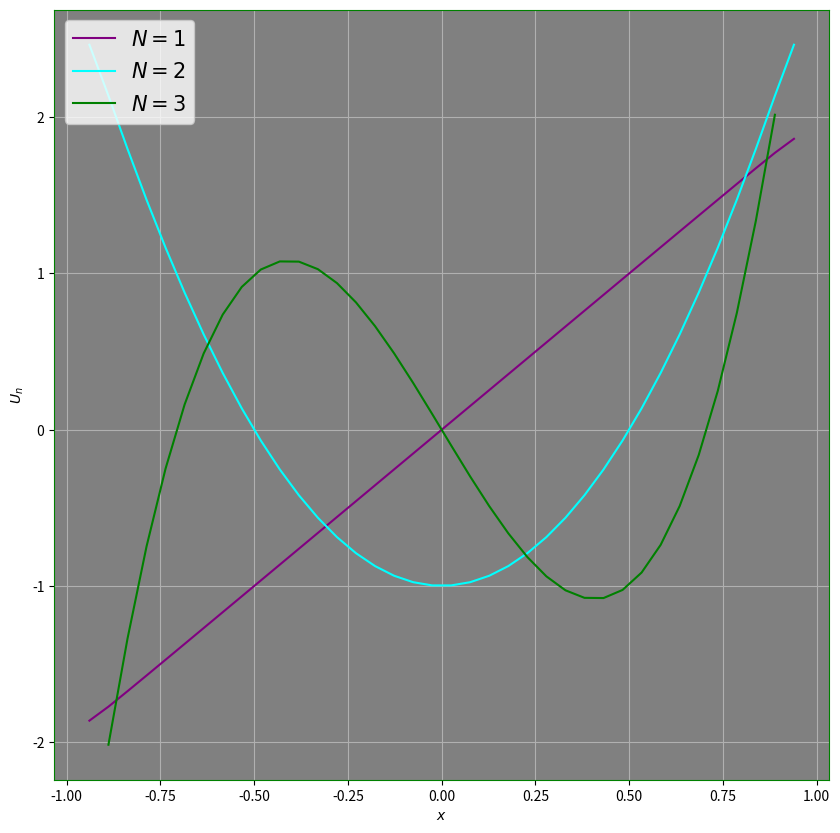

Write the Python code that produced this figure.
import numpy as np
import matplotlib.pyplot as plt
def f1(X,N):
    return (1-X**2)**(N+0.5)

def chev(F,n,x,h):
    s=1
    for k in range(1,2*n+2):
        if k%2!=0:
            s=s*k
    C=((-1)**n*(n+1))/(s*((1-x**2)**0.5))
    if n==1:
        return C*(F(x+0.5*h,n)-F(x-0.5*h,n))/h
    if n==2:
        return C*(F(x+h,n)-2*F(x,n)+F(x-h,n))/h**2
    if n==3: 
        return C*(F(x+1.5*h,n)-3*F(x+0.5*h,n)+3*F(x-0.5*h,n)-F(x-1.5*h,n))/h**3
def dev(F,n,x,h):
    if n==1:
        return (F(x+0.5*h,n)-F(x-0.5*h,n))/h
    if n==2:
        return (F(x+h,n)-2*F(x,n)+F(x-h,n))/h**2
    if n==3: 
        return (F(x+1.5*h,n)-3*F(x+0.5*h,n)+3*F(x-0.5*h,n)-F(x-1.5*h,n))/(h**3)

dev1=dev(f1,1,0.5,0.05)
dev2=dev(f1,2,0.5,0.0005)
dev3=dev(f1,3,0.5,0.0005)
print("La derivada con N=1 es:")
print(dev1)
error1=(-1.299-dev1)/1.299*100
print("y su error es:")
print(error1)
print("La derivada con N=2 es:")
print(dev2)
error1=(dev2)*100
print("y su error es:")
print(error1)
print("La derivada con N=3 es:")
print(dev3)
error1=(22.73316-dev3)/22.73316*100
print("y su error es:")
print(error1)

T = np.linspace(-0.99,0.99,40)

y1=chev(f1,1,T,0.05)
y2=chev(f1,2,T,0.05)
y3=chev(f1,3,T,0.05)
f, ax = plt.subplots(1,figsize=(10,10))
ax.set_facecolor('gray')
for axis in ['top', 'bottom', 'left', 'right']:
  ax.spines[axis].set_color('green')

plt.plot(T,y1, "purple", label=r'$N=1$')
plt.plot(T,y2, "aqua", label=r'$N=2$')
plt.plot(T,y3, label=r'$N=3$', color="green")
plt.grid()

ax.legend(loc='upper left',prop={'size':15})

ax.set_xlabel(r'$x$',fontsize=10) 
ax.set_ylabel(r'$U_n$',fontsize=10) 

f.savefig('PolinomiosdelChe.png', dpi=300)
plt.show()